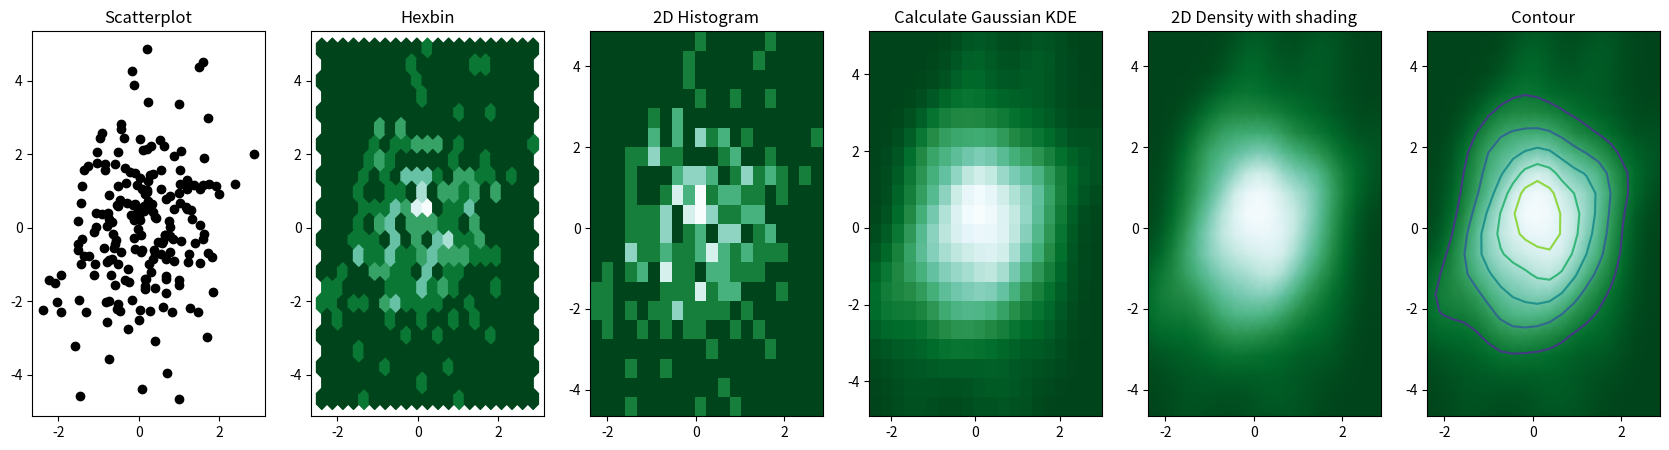

Python code for this plot:
'''
[redacted]
Notes: This code is provided without warranty.
'''

'''
Hexagon binning
2D histogram
KDE density
Contour map
'''


# Libraries
import numpy as np
import matplotlib.pyplot as plt
from scipy.stats import kde
 
# Create data: 200 points
data = np.random.multivariate_normal(mean=[0, 0], cov=[[1, 0.5], [0.5, 3]], size=200)
np.mean(data, axis=0)
np.cov(data.T)

x, y = data.T
 
# Create a figure with 6 plot areas
fig, axes = plt.subplots(ncols=6, nrows=1, figsize=(21, 5))
 
# Everything sarts with a Scatterplot
axes[0].set_title('Scatterplot')
axes[0].plot(x, y, 'ko')
# As you can see there is a lot of overplottin here!
 
# Thus we can cut the plotting window in several hexbins
nbins = 20
axes[1].set_title('Hexbin')
axes[1].hexbin(x, y, gridsize=nbins, cmap=plt.cm.BuGn_r)
 
# 2D Histogram
axes[2].set_title('2D Histogram')
axes[2].hist2d(x, y, bins=nbins, cmap=plt.cm.BuGn_r)
 
# Evaluate a gaussian kde on a regular grid of nbins x nbins over data extents
k = kde.gaussian_kde(data.T)
xi, yi = np.mgrid[x.min():x.max():nbins*1j, y.min():y.max():nbins*1j]
zi = k(np.vstack([xi.flatten(), yi.flatten()]))
 
# plot a density
axes[3].set_title('Calculate Gaussian KDE')
axes[3].pcolormesh(xi, yi, zi.reshape(xi.shape), cmap=plt.cm.BuGn_r)
 
# add shading
axes[4].set_title('2D Density with shading')
axes[4].pcolormesh(xi, yi, zi.reshape(xi.shape), shading='gouraud', cmap=plt.cm.BuGn_r)
 
# contour
axes[5].set_title('Contour')
axes[5].pcolormesh(xi, yi, zi.reshape(xi.shape), shading='gouraud', cmap=plt.cm.BuGn_r)
axes[5].contour(xi, yi, zi.reshape(xi.shape) )

